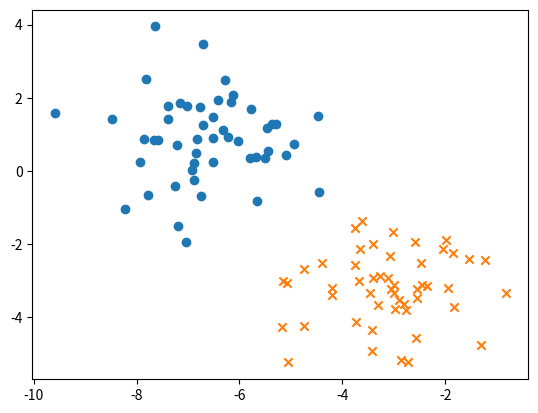

Generate this figure with matplotlib:
import numpy as np
import matplotlib.pyplot as plt


def get_data():
    c = 3 * np.random.randn(2, 2)

    a = np.array([1, 2, 3])
    a.squeeze

    y = np.concatenate([-1 * np.ones((50)), np.ones((50))])
    x = np.random.randn(100, 2) + c[((y + 3) / 2 - 1).astype("int64")]
    x = np.concatenate([np.ones((100, 1)), x], axis=1)

    return x, y


if __name__ == "__main__":
    x, y = get_data()

    plt.scatter(x[y == 1, 1], x[y == 1, 2], marker="o")
    plt.scatter(x[y == -1, 1], x[y == -1, 2], marker="x")

    plt.show()

